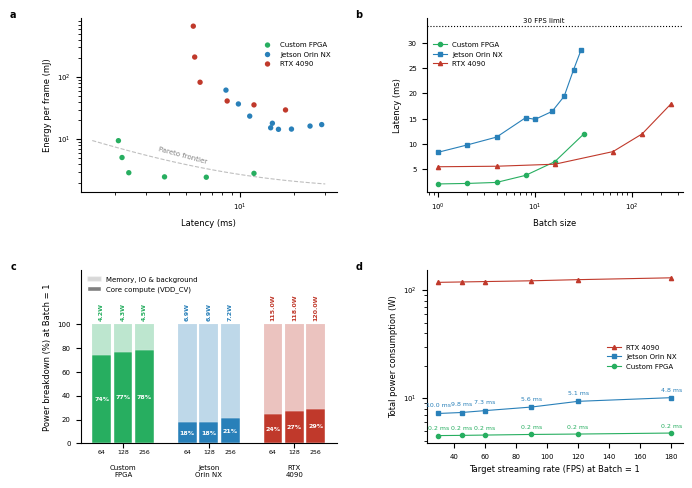

Reproduce this figure in Python.
import numpy as np
import matplotlib.pyplot as plt
import matplotlib.patches as mpatches

# ==========================================
# 1. 严格遵守 Nature Final Artwork 规范的全局设置
# ==========================================
plt.rcParams['pdf.fonttype'] = 42
plt.rcParams['ps.fonttype'] = 42
plt.rcParams['font.sans-serif'] =['Helvetica', 'Arial', 'sans-serif']
plt.rcParams['font.size'] = 6
plt.rcParams['axes.titlesize'] = 7
plt.rcParams['axes.labelsize'] = 6
plt.rcParams['xtick.labelsize'] = 5
plt.rcParams['ytick.labelsize'] = 5
plt.rcParams['legend.fontsize'] = 5

plt.rcParams['axes.spines.top'] = False
plt.rcParams['axes.spines.right'] = False
plt.rcParams['xtick.direction'] = 'out'
plt.rcParams['ytick.direction'] = 'out'
plt.rcParams['lines.linewidth'] = 0.8
plt.rcParams['lines.markersize'] = 3

COLOR_FPGA = '#27AE60'
COLOR_ORIN = '#2980B9'
COLOR_4090 = '#C0392B'

# ==========================================
# 2. 数据准备与预处理
# ==========================================
# --- Panel a & b 数据 ---
batch_sizes_orin = np.array([1, 2, 4, 8, 10, 15, 20, 25, 30])
latency_orin = np.array([8.37, 9.82, 11.36, 15.20, 14.87, 16.44, 19.43, 24.67, 28.66])
power_orin = np.array([7.36, 7.51, 8.27, 9.49, 10.25, 13.14, 14.95, 16.46, 17.96])
energy_orin = (power_orin * latency_orin) / batch_sizes_orin

batch_sizes_fpga = np.array([1, 2, 4, 8, 16, 32])
latency_fpga = np.array([2.1, 2.2, 2.4, 3.8, 6.5, 12.0]) 
power_fpga = np.array([4.5, 4.6, 4.8, 5.2, 6.0, 7.5])    
energy_fpga = (power_fpga * latency_fpga) / batch_sizes_fpga

batch_sizes_4090 = np.array([1, 4, 16, 64, 128, 256])
latency_4090 = np.array([5.5, 5.6, 6.0, 8.5, 12.0, 18.0]) 
power_4090 = np.array([120, 150, 220, 310, 380, 420])     
energy_4090 = (power_4090 * latency_4090) / batch_sizes_4090

# --- 【全面升级：图 c 多分辨率功耗拆解数据】 ---
resolutions =['64', '128', '256']
# Orin真实数据: 64, 128, 256 (提取自你的新表格, Batch=1, 30FPS)
orin_totals = np.array([6.89, 6.90, 7.21])
orin_cores = np.array([1.23, 1.23, 1.53])

# FPGA模拟数据: 功耗平稳，核心算力占比极高且随分辨率微增
fpga_totals = np.array([4.2, 4.3, 4.5])
fpga_cores = np.array([3.1, 3.3, 3.5])

# RTX 4090模拟数据: 基础功耗极大，核心占比极低
rtx_totals = np.array([115.0, 118.0, 120.0])
rtx_cores = np.array([28.0, 32.0, 35.0])

platforms =['Custom\nFPGA', 'Jetson\nOrin NX', 'RTX\n4090']
totals_list =[fpga_totals, orin_totals, rtx_totals]
cores_list =[fpga_cores, orin_cores, rtx_cores]
colors_base = [COLOR_FPGA, COLOR_ORIN, COLOR_4090]

# --- 图 d 数据 ---
target_fps = np.array([30, 45, 60, 90, 120, 180])
orin_stream_power = np.array([7.21, 7.36, 7.66, 8.27, 9.34, 10.1])
orin_stream_latency = np.array([9.97, 9.83, 7.32, 5.63, 5.08, 4.84])

fpga_stream_power = np.array([4.5, 4.52, 4.55, 4.61, 4.65, 4.75])
fpga_stream_latency = np.array([0.2, 0.2, 0.2, 0.2, 0.2, 0.2])

rtx_stream_power = np.array([118, 119, 120, 122, 125, 130])
rtx_stream_latency = np.array([20, 20, 20, 20, 20, 20])

# ==========================================
# 3. 创建画布 (180mm 宽)
# ==========================================
fig_width_inch = 180 / 25.4 
fig_height_inch = 135 / 25.4 

fig, axs = plt.subplots(2, 2, figsize=(fig_width_inch, fig_height_inch))
fig.subplots_adjust(wspace=0.35, hspace=0.45, left=0.1, right=0.95, bottom=0.1, top=0.9)

def add_panel_label(ax, label):
    ax.text(-0.25, 1.05, label, transform=ax.transAxes, 
            fontsize=7, fontweight='bold', va='top', ha='right')

# ==========================================
# Panel (a) & (b)
# ==========================================
ax = axs[0, 0]
add_panel_label(ax, 'a')
ax.scatter(latency_fpga, energy_fpga, c=COLOR_FPGA, label='Custom FPGA', s=15, edgecolors='none', zorder=3)
ax.scatter(latency_orin, energy_orin, c=COLOR_ORIN, label='Jetson Orin NX', s=15, edgecolors='none', zorder=3)
ax.scatter(latency_4090, energy_4090, c=COLOR_4090, label='RTX 4090', s=15, edgecolors='none', zorder=3)
ax.set_xscale('log')
ax.set_yscale('log')
ax.set_xlabel('Latency (ms)')
ax.set_ylabel('Energy per frame (mJ)')
x_pareto = np.linspace(1.5, 30, 100)
ax.plot(x_pareto, 12 / x_pareto + 1.5, linestyle='--', color='gray', alpha=0.5, zorder=1, linewidth=0.8)
ax.text(3.5, 4, 'Pareto frontier', color='gray', fontsize=5, rotation=-15)
ax.legend(frameon=False, loc='upper right', bbox_to_anchor=(1.0, 0.9))

ax = axs[0, 1]
add_panel_label(ax, 'b')
ax.plot(batch_sizes_fpga, latency_fpga, marker='o', c=COLOR_FPGA, label='Custom FPGA')
ax.plot(batch_sizes_orin, latency_orin, marker='s', c=COLOR_ORIN, label='Jetson Orin NX')
ax.plot(batch_sizes_4090, latency_4090, marker='^', c=COLOR_4090, label='RTX 4090')
ax.set_xscale('log')
ax.set_xlabel('Batch size')
ax.set_ylabel('Latency (ms)')
ax.axhline(y=33.3, color='black', linestyle=':', linewidth=0.8)
ax.text(7.5, 34, '30 FPS limit', color='black', fontsize=5)
ax.legend(frameon=False, loc='upper left', bbox_to_anchor=(0.0, 0.9))

# ==========================================
# Panel (c): 【全新】多分辨率分组 100% 堆叠图
# ==========================================
ax = axs[1, 0]
add_panel_label(ax, 'c')

x_pos = np.arange(len(platforms))
bar_width = 0.22 # 变窄以容纳3个柱子

for idx_plat in range(len(platforms)):
    for idx_res in range(len(resolutions)):
        # 计算每个柱子的偏移位置
        pos = x_pos[idx_plat] + (idx_res - 1) * (bar_width + 0.03)
        
        core_val = cores_list[idx_plat][idx_res]
        total_val = totals_list[idx_plat][idx_res]
        core_pct = core_val / total_val * 100
        other_pct = 100 - core_pct
        
        # 画底部核心功耗
        ax.bar(pos, core_pct, width=bar_width, color=colors_base[idx_plat], edgecolor='white', linewidth=0.3)
        # 画顶部系统开销
        ax.bar(pos, other_pct, width=bar_width, bottom=core_pct, color=colors_base[idx_plat], alpha=0.3, edgecolor='white', linewidth=0.3)
        
        # 在柱子上方标注绝对瓦数 (垂直旋转以防重叠)
        ax.text(pos, 103, f"{total_val:.1f}W", ha='center', va='bottom', fontsize=4.5, fontweight='bold', color=colors_base[idx_plat], rotation=90)
        # 在柱子内标出占比
        ax.text(pos, core_pct/2, f"{core_pct:.0f}%", ha='center', va='center', fontsize=4.5, color='white', fontweight='bold')
        # 在 X 轴下方标出分辨率 (64, 128, 256)
        ax.text(pos, -5, resolutions[idx_res], ha='center', va='top', fontsize=4.5, color='black')

ax.set_xticks(x_pos)
# 将平台名字往下移一点，避开分辨率数字
ax.set_xticklabels(platforms)
ax.tick_params(axis='x', pad=12) 

ax.set_ylabel('Power breakdown (%) at Batch = 1')
ax.set_ylim(0, 145) # 进一步加高以容纳垂直的 "120.0W"
ax.set_yticks([0, 20, 40, 60, 80, 100])

legend_core = mpatches.Patch(facecolor='gray', edgecolor='white', label='Core compute (VDD_CV)')
legend_other = mpatches.Patch(facecolor='gray', alpha=0.3, edgecolor='white', label='Memory, IO & background')
# 添加一个空标签作为说明
ax.legend(handles=[legend_other, legend_core], frameon=False, loc='upper left', bbox_to_anchor=(0.0, 1.0))

# ==========================================
# Panel (d): 【极简版】纯净点对点延迟标注
# ==========================================
ax = axs[1, 1]
add_panel_label(ax, 'd')

ax.plot(target_fps, rtx_stream_power, marker='^', c=COLOR_4090, label='RTX 4090')
ax.plot(target_fps, orin_stream_power, marker='s', c=COLOR_ORIN, label='Jetson Orin NX')
ax.plot(target_fps, fpga_stream_power, marker='o', c=COLOR_FPGA, label='Custom FPGA')

ax.set_yscale('log')
ax.set_xlabel('Target streaming rate (FPS) at Batch = 1')
ax.set_ylabel('Total power consumption (W)')

# 循环为 Orin 和 FPGA 的每一个点添加单纯的 Latency 标签
for i in range(len(target_fps)):
    # Orin 的延迟 (标在点的正上方)
    ax.annotate(f"{orin_stream_latency[i]:.1f} ms", 
                xy=(target_fps[i], orin_stream_power[i]), 
                xytext=(0, 4), textcoords='offset points', 
                ha='center', va='bottom', fontsize=4.5, color=COLOR_ORIN)
    
    # FPGA 的延迟 (标在点的正下方，体现其确定性)
    ax.annotate(f"{fpga_stream_latency[i]:.1f} ms", 
                xy=(target_fps[i], fpga_stream_power[i]), 
                xytext=(0, 7), textcoords='offset points', 
                ha='center', va='top', fontsize=4.5, color=COLOR_FPGA)

ax.legend(frameon=False, loc='center right')

# ==========================================
# 4. 保存为高标准矢量图 PDF
# ==========================================
plt.savefig('figure_nmi_180mm_final_v5.pdf', format='pdf', dpi=300)
plt.show()
